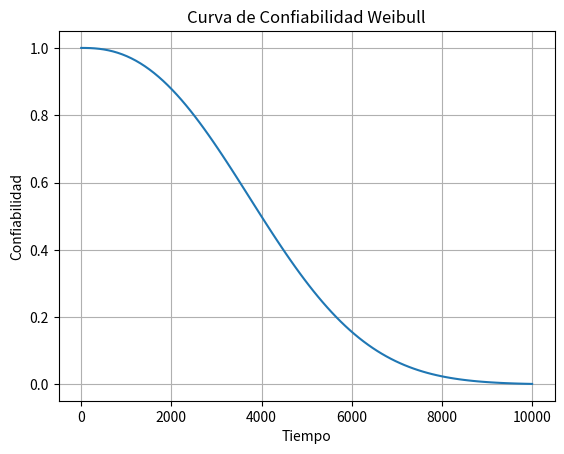

This figure's Python source:
import numpy as np
import matplotlib.pyplot as plt
from scipy.stats import weibull_min

# -----------------------------
# 1. Simular tiempos de falla
# -----------------------------

np.random.seed(42)

beta_real = 2.5
eta_real = 5000

fallas = weibull_min.rvs(beta_real, scale=eta_real, size=50)

print("Tiempos de falla simulados:")
print(fallas)

# -----------------------------
# 2. Ajustar distribución Weibull
# -----------------------------

parametros = weibull_min.fit(fallas, floc=0)

beta_estimado = parametros[0]
eta_estimado = parametros[2]

print("\nParametros estimados:")
print("Beta:", beta_estimado)
print("Eta:", eta_estimado)

# -----------------------------
# 3. Curva de confiabilidad
# -----------------------------

tiempo = np.linspace(0, 10000, 100)

confiabilidad = np.exp(-(tiempo/eta_estimado)**beta_estimado)

# -----------------------------
# 4. Graficar
# -----------------------------

plt.plot(tiempo, confiabilidad)
plt.title("Curva de Confiabilidad Weibull")
plt.xlabel("Tiempo")
plt.ylabel("Confiabilidad")
plt.grid()

plt.show()
